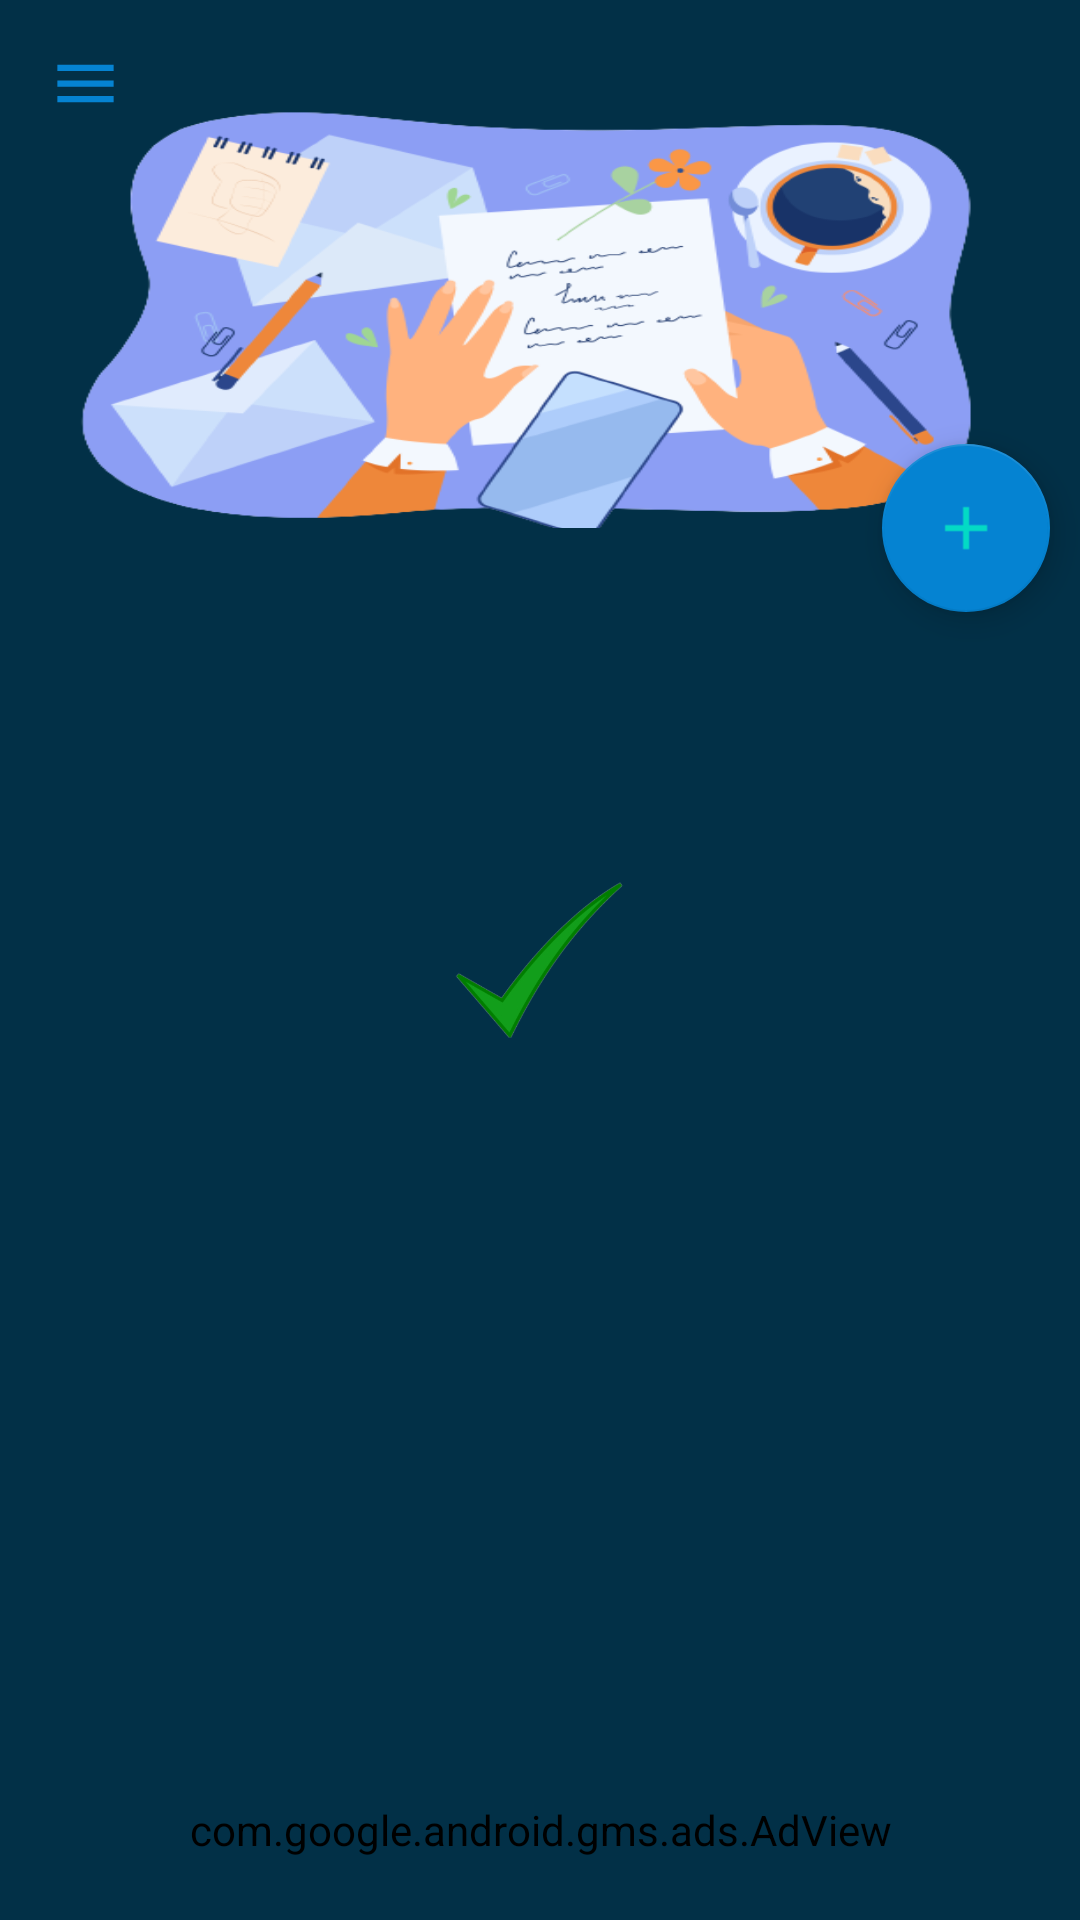

This screen was rendered from an Android layout file. Write that file and the resources it references.
<!-- AndroidManifest.xml: activity theme Theme.SmartNote.NoActionBar -->
<!-- res/layout/activity_main.xml -->
<?xml version="1.0" encoding="utf-8"?>
<androidx.drawerlayout.widget.DrawerLayout xmlns:android="http://schemas.android.com/apk/res/android"
    xmlns:app="http://schemas.android.com/apk/res-auto"
    xmlns:tools="http://schemas.android.com/tools"
    android:layout_width="match_parent"
    android:layout_height="match_parent"
    android:background="@color/readColor"
    android:orientation="vertical"
    android:id="@+id/drawer"
    tools:context=".MainActivity"
    android:fitsSystemWindows="true"
    >

    <include
        layout="@layout/app_bar_main"
        android:layout_width="match_parent"
        android:layout_height="match_parent"/>
    <ImageView
        android:layout_width="40dp"
        android:layout_height="40dp"
        android:id="@+id/check_complete"
        android:src="@drawable/green_check"
        android:padding="150dp"/>
    <include
        layout="@layout/note_alarm"
        android:visibility="gone"/>
    <include
        layout="@layout/note_lock"
        android:visibility="gone"/>




    <com.google.android.material.navigation.NavigationView
        android:id="@+id/navigate"
        android:layout_width="wrap_content"
        android:layout_height="match_parent"
        android:layout_gravity="start"
        android:isScrollContainer="true"
        android:background="@drawable/notenavi_bck"
        app:subheaderColor="@color/yellow"
        app:itemIconTint="@color/dominant_color"
        app:itemShapeFillColor="@color/lite_red"
        app:itemTextColor="@color/matrix"
        app:headerLayout="@layout/navigation_header"
        app:menu="@menu/notes_navigator" />




</androidx.drawerlayout.widget.DrawerLayout>
<!-- res/layout/app_bar_main.xml (included above) -->
<?xml version="1.0" encoding="utf-8"?>
<RelativeLayout xmlns:android="http://schemas.android.com/apk/res/android"
    xmlns:app="http://schemas.android.com/apk/res-auto"
    xmlns:tools="http://schemas.android.com/tools"
    android:id="@+id/notesLayout"
    android:layout_width="match_parent"
    android:layout_height="match_parent"
    android:background="@color/readColor"
    tools:context=".MainActivity">

    <androidx.coordinatorlayout.widget.CoordinatorLayout
        android:layout_width="match_parent"
        android:layout_height="match_parent"
        >

        <androidx.recyclerview.widget.RecyclerView
            android:id="@+id/recycler"
            android:layout_width="match_parent"
            android:layout_height="wrap_content"
            android:layout_marginTop="0dp"
            android:layout_marginBottom="5dp"
            android:nestedScrollingEnabled="true"
            app:layout_behavior="com.google.android.material.appbar.AppBarLayout$ScrollingViewBehavior" />

        <com.google.android.material.appbar.AppBarLayout
            android:id="@+id/appbar"
            android:layout_width="match_parent"
            android:layout_height="176dp"
            android:fitsSystemWindows="true">

            <com.google.android.material.appbar.CollapsingToolbarLayout
                android:id="@+id/collapsing_toolbar"
                android:layout_width="match_parent"
                android:layout_height="match_parent"
                android:background="@color/readColor"
                android:fitsSystemWindows="true"
                app:collapsedTitleGravity="center"
                app:collapsedTitleTextAppearance="@style/TextAppearance.AppCompat.Title"
                app:collapsedTitleTextColor="@color/Bluer"
                app:titleCollapseMode="fade"
                app:contentScrim="#622a547d"
                app:expandedTitleGravity="center|bottom"
                app:expandedTitleMarginBottom="50dp"
                app:expandedTitleTextAppearance="@style/TextAppearance.AppCompat.Large"
                app:expandedTitleTextColor="@color/tran"
                app:layout_scrollFlags="scroll|snap|exitUntilCollapsed"
                app:title="@string/app_name">

                <ImageView
                    android:layout_width="match_parent"
                    android:layout_height="match_parent"
                    android:layout_gravity="center"
                    android:layout_marginTop="18dp"
                    android:id="@+id/noteIcon"
                    android:background="@drawable/newface"
                    android:scaleType="centerCrop"
                    app:layout_collapseMode="parallax"
                    tools:ignore="ContentDescription" />
                <TextView
                    android:layout_width="wrap_content"
                    android:layout_height="wrap_content"
                    android:id="@+id/noteCount"
                    android:textSize="12sp"
                    android:textStyle="normal|bold"
                    android:layout_gravity="center_horizontal"
                    android:textColor="@color/Bluer"
                    android:textAllCaps="true"
                    android:layout_marginTop="18dp"
                    app:layout_collapseMode="parallax"
                    tools:ignore="ContentDescription"/>

                <androidx.appcompat.widget.Toolbar
                    android:id="@+id/toolbar"
                    android:layout_width="match_parent"
                    android:layout_height="?attr/actionBarSize"
                    android:background="#00023047"
                    android:elevation="4dp"
                    app:popupTheme="@style/ThemeOverlay.AppCompat.Light"
                    android:theme="@style/ThemeOverlay.AppCompat.Light"
                    app:layout_collapseMode="pin"
                    app:title=" " >

                    <ImageView
                        android:layout_width="25dp"
                        android:layout_height="25dp"
                        android:src="@drawable/ic_baseline_menu_24"
                        android:layout_gravity="start"
                        android:id="@+id/notesNav_icon"
                        tools:ignore="ContentDescription" />

                </androidx.appcompat.widget.Toolbar>


            </com.google.android.material.appbar.CollapsingToolbarLayout>
        </com.google.android.material.appbar.AppBarLayout>

        <com.google.android.material.floatingactionbutton.FloatingActionButton
            android:id="@+id/add"
            android:layout_width="wrap_content"
            android:layout_height="wrap_content"
            android:layout_marginEnd="10dp"
            app:rippleColor="@color/matrix"
            android:baselineAlignBottom="false"
            android:src="@drawable/black_add_24"
            app:backgroundTint="@color/Bluer"
            app:layout_anchor="@id/appbar"
            app:layout_anchorGravity="end|bottom"
            tools:ignore="ContentDescription" />


    </androidx.coordinatorlayout.widget.CoordinatorLayout>



    <com.google.android.gms.ads.AdView
        android:id="@+id/adView"
        android:layout_width="match_parent"
        android:layout_height="60dp"
        android:backgroundTint="@color/tran"
        android:background="@color/tran"
        android:layout_alignParentBottom="true"
        app:adSize="BANNER"
        app:adUnitId="ca-app-pub-3940256099942544/6300978111" />

</RelativeLayout>
<!-- res/layout/note_alarm.xml (included above) -->
<?xml version="1.0" encoding="utf-8"?>
<RelativeLayout xmlns:android="http://schemas.android.com/apk/res/android"
    xmlns:app="http://schemas.android.com/apk/res-auto"
    xmlns:tools="http://schemas.android.com/tools"
    android:id="@+id/alarmLayout"
    android:layout_width="match_parent"
    android:layout_height="match_parent"
    android:gravity="center"
    >



        <TimePicker
            android:id="@+id/timePicker"
            android:layout_width="match_parent"
            android:layout_height="match_parent"
            android:layout_above="@+id/buttonHolder"
            android:layout_gravity="center"
            android:amPmTextColor="@color/red"
            android:headerBackground="@color/dark_mode"
            android:numbersBackgroundColor="@color/dark_mode"
            android:numbersSelectorColor="@color/nite"
            android:numbersTextColor="@color/matrix"
            android:padding="5dp"
            android:text="@string/select_time"
            android:timePickerMode="clock" />

        <LinearLayout
            android:id="@+id/buttonHolder"
            android:layout_width="match_parent"
            android:layout_height="wrap_content"
            android:layout_above="@+id/adViewalarm"
            android:orientation="horizontal">

            <Button
                android:id="@+id/back"
                android:layout_width="match_parent"
                android:layout_height="?attr/actionBarSize"
                android:layout_weight="1"
                android:backgroundTint="@color/dark_mode"
                android:drawableStart="@drawable/ic_baseline_arrow_back_ios_24"
                android:padding="12dp"
                android:text="Back"
                android:textColor="@color/white"
                android:textSize="14sp"
                android:textStyle="normal" />

            <Button
                android:id="@+id/setAlarm"
                android:layout_width="match_parent"
                android:layout_height="?attr/actionBarSize"
                android:layout_weight="1"
                android:backgroundTint="@color/dark_mode"
                android:drawableEnd="@drawable/ic_baseline_alarm_add_24"
                android:padding="12dp"
                android:text="@string/set_alarm"
                android:textColor="@color/white"
                android:textSize="14sp"
                android:textStyle="normal" />

        </LinearLayout>

        <com.google.android.gms.ads.AdView
            android:id="@+id/adViewalarm"
            android:layout_width="match_parent"
            android:layout_height="60dp"
            android:backgroundTint="@color/tran"
            android:layout_alignParentBottom="true"
            app:adSize="BANNER"
            app:adUnitId="ca-app-pub-3940256099942544/6300978111"/>


    </RelativeLayout>
<!-- res/layout/note_lock.xml (included above) -->
<?xml version="1.0" encoding="utf-8"?>
<RelativeLayout xmlns:android="http://schemas.android.com/apk/res/android"
    android:layout_width="match_parent"
    android:background="@color/readColor"
    android:id="@+id/noteLockLayout"
    android:layout_height="match_parent">

    <TextView
        android:layout_height="wrap_content"
        android:layout_width="wrap_content"
        android:textSize="22sp"
        android:textColor="@color/dominant_color"
        android:textStyle="bold|italic"
        android:text="Notes Password"
        android:layout_marginTop="15dp"
        android:layout_centerHorizontal="true"/>

    <LinearLayout
        android:layout_width="match_parent"
        android:layout_height="wrap_content"
        android:layout_centerInParent="true"
        android:layout_margin="18dp"
        android:padding="2dp"
        android:orientation="vertical">

        <EditText android:id="@+id/email"
            android:layout_height="wrap_content"
            android:layout_width="match_parent"
            android:textColor="@android:color/white"
            android:textColorHint="@android:color/white"
            android:hint="Email"
            android:inputType="textEmailAddress"
            android:longClickable="false"
            android:textIsSelectable="false"
            android:drawableRight="@drawable/ic_baseline_email_24"
            android:backgroundTint="@color/dominant_color"
            android:layout_marginBottom="20dp"
            />

        <EditText android:id="@+id/password"
            android:layout_height="wrap_content"
            android:layout_width="match_parent"
            android:textColor="@android:color/white"
            android:layout_marginTop="20dp"
            android:longClickable="false"
            android:textColorHint="@android:color/white"
            android:hint="Password"
            android:drawableEnd="@drawable/ic_baseline_visibility_off_24"
            android:backgroundTint="@color/dominant_color"
            android:layout_marginBottom="20dp"
            android:inputType="numberPassword"/>

        <EditText android:id="@+id/password1"
            android:layout_height="wrap_content"
            android:layout_width="match_parent"
            android:textColor="@android:color/white"
            android:layout_marginTop="20dp"
            android:textColorHint="@android:color/white"
            android:hint="Retype Password"
            android:drawableEnd="@drawable/ic_baseline_visibility_off_24"
            android:backgroundTint="@color/dominant_color"
            android:layout_marginBottom="20dp"
            android:inputType="numberPassword"
            android:longClickable="false"/>

        <Button android:id="@+id/protect"
            android:background="@drawable/custom_button_state"
            android:layout_height="40dp"
            android:layout_width="match_parent"
            android:textColor="@android:color/white"
            android:text="Protect"
            android:layout_marginTop="20dp"/>

        <Button android:id="@+id/cancel_p"
            android:background="@drawable/custom_button_state"
            android:layout_height="40dp"
            android:layout_width="match_parent"
            android:textColor="@android:color/white"
            android:text="@string/cancel"
            android:layout_marginTop="20dp"
            android:layout_marginBottom="20dp"/>

    </LinearLayout>
</RelativeLayout>
<!-- res/layout/navigation_header.xml (included above) -->
<?xml version="1.0" encoding="utf-8"?>
<LinearLayout xmlns:android="http://schemas.android.com/apk/res/android"
    xmlns:app="http://schemas.android.com/apk/res-auto"
    android:orientation="vertical"
    android:layout_width="match_parent"

    android:gravity="bottom"
    android:layout_height="176dp">


    <ImageView
        android:layout_width="100dp"
        android:layout_height="100dp"
        android:scaleType="centerCrop"
        android:layout_margin="5dp"
        android:src="@drawable/mylogo"/>


    <TextView
        android:layout_width="wrap_content"
        android:layout_height="wrap_content"
        android:layout_margin="5dp"
        android:textAppearance="@style/TextAppearance.AppCompat.Large"
        android:textColor="@color/yellow"
        android:textFontWeight="800"
        android:fontFamily="cursive"
        android:textStyle="bold"
        android:text="@string/organisation"/>
    <View
        android:layout_width="match_parent"
        android:layout_height="1dp"
        android:background="@color/yellow"/>

</LinearLayout>
<!-- resources referenced by this layout -->
<resources>
  <color name="Bluer">#0583d2</color>
  <color name="dark_mode">#152238</color>
  <color name="dominant_color">#F2BB66</color>
  <color name="lite_red">#ff0000</color>
  <color name="matrix">#39ff14</color>
  <color name="nite">#1f1b24</color>
  <color name="readColor">#023047</color>
  <color name="red">#e3242b</color>
  <color name="tran">#00C0C0C0</color>
  <color name="white">#FFFFFFFF</color>
  <color name="yellow">#f8dc08</color>
  <!-- drawable black_add_24 (drawable) -->
  <vector xmlns:android="http://schemas.android.com/apk/res/android"
      android:width="24dp"
      android:height="24dp"
      android:viewportWidth="24"
      android:viewportHeight="24"
      android:tint="@color/teal_200">
    <path
        android:fillColor="@color/teal_200"
        android:pathData="M19,13h-6v6h-2v-6H5v-2h6V5h2v6h6v2z"/>
  </vector>
  <!-- drawable custom_button_state (drawable) -->
  <?xml version="1.0" encoding="utf-8"?>
  <selector xmlns:android="http://schemas.android.com/apk/res/android">
  
      <item
          android:state_pressed="true"
          android:drawable="@drawable/green_button_pressed"/>
      <item
          android:drawable="@drawable/addlist_button"/>
  </selector>
  <!-- drawable ic_baseline_arrow_back_ios_24 (drawable) -->
  <vector android:autoMirrored="true" android:height="24dp"
      android:tint="#0223FF" android:viewportHeight="24"
      android:viewportWidth="24" android:width="24dp" xmlns:android="http://schemas.android.com/apk/res/android">
      <path android:fillColor="@android:color/white" android:pathData="M11.67,3.87L9.9,2.1 0,12l9.9,9.9 1.77,-1.77L3.54,12z"/>
  </vector>
  <!-- drawable ic_baseline_menu_24 (drawable) -->
  <vector android:height="24dp" android:tint="@color/Bluer"
      android:viewportHeight="24" android:viewportWidth="24"
      android:width="24dp" xmlns:android="http://schemas.android.com/apk/res/android">
      <path android:fillColor="@android:color/white" android:pathData="M3,18h18v-2L3,16v2zM3,13h18v-2L3,11v2zM3,6v2h18L21,6L3,6z"/>
  </vector>
  <!-- drawable notenavi_bck (drawable) -->
  <?xml version="1.0" encoding="utf-8"?>
  <shape xmlns:android="http://schemas.android.com/apk/res/android">
  
      <solid android:color="@color/note_navigation_background"/>
  
  </shape>
  <string name="app_name">Smart Note</string>
  <string name="cancel">Cancel</string>
  <string name="organisation">Smart App Dev</string>
  <string name="select_time">select Time</string>
  <string name="set_alarm">set Alarm</string>
  <color name="teal_200">#FF03DAC5</color>
  <!-- drawable green_button_pressed (drawable) -->
  <?xml version="1.0" encoding="utf-8"?>
  <shape xmlns:android="http://schemas.android.com/apk/res/android">
      <gradient android:startColor="@color/matrix"
          android:endColor="@color/matrix"
          android:angle="45"
          android:type="linear"/>
  
      <corners android:radius="8dp"/>
  </shape>
  <!-- drawable addlist_button (drawable) -->
  <?xml version="1.0" encoding="utf-8"?>
  <shape xmlns:android="http://schemas.android.com/apk/res/android">
      <gradient android:startColor="#007978"
          android:endColor="#007978"
  
          android:angle="45"
          android:type="linear"/>
  
      <corners android:radius="20dp"/>
  </shape>
  <color name="note_navigation_background">#733700B3</color>
  <color name="purple_500">#FF6200EE</color>
  <color name="purple_700">#FF3700B3</color>
  <color name="teal_700">#FF018786</color>
  <color name="black">#FF000000</color>
</resources>
